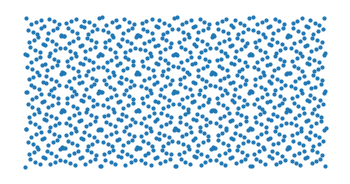

The matplotlib source for this figure:
#!/usr/bin/env python3
# -*- coding: utf-8 -*-
"""
Created on Tue Jul 12 12:49:47 2022

@author: sampasmann
"""

from scipy.stats.qmc import Sobol
import matplotlib.pyplot as plt

m = 10
sampler = Sobol(d=2, scramble=False)
samples = sampler.random_base2(m=m)
# 1280×640px for best display
my_dpi = 300
plt.figure(figsize=(1280/my_dpi, 640/my_dpi), dpi=my_dpi)
plt.plot(samples[:,0], samples[:,1],'o',markersize=2)
plt.axis('off')
#plt.title('iQMC')
